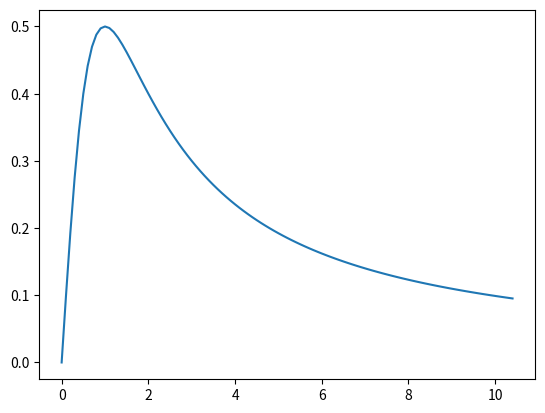

Reproduce this figure in Python. (Note: this script raises an exception after producing the figure.)
from scipy.integrate import odeint
import matplotlib.pyplot as plt
from numpy import arange

dy = lambda y, x: 1 / (1 + x ** 2) - 2 * y ** 2
x = arange(0, 10.5, 0.1)
sol = odeint(dy, 0, x)
print("x={}\n对应的数值解y={}".format(x, sol.T))
plt.plot(x, sol)
plt.show()

import matplotlib.pyplot as plt
from scipy import linspace, exp
from scipy.integrate import odeint
import numpy as np


def fvdp(t, y):
    '''
    要把y看出一个向量，y = [dy0,dy1,dy2,...]分别表示y的n阶导，那么
    y[0]就是需要求解的函数，y[1]表示一阶导，y[2]表示二阶导，以此类推
    '''
    dy1 = y[1]  # y[1]=dy/dt，一阶导
    dy2 = 1000 * (1 - y[0] ** 2) * y[1] - y[0]
    # y[0]是最初始，也就是需要求解的函数
    # 注意返回的顺序是[一阶导， 二阶导]，这就形成了一阶微分方程组
    return [dy1, dy2]


def solve_second_order_ode():
    '''
    求解二阶ODE
    '''
    x = arange(0, 0.25, 0.01)  # 给x规定范围
    y0 = [0.0, 2.0]  # 初值条件
    # 初值[3.0, -5.0]表示y(0)=3,y'(0)=-5
    # 返回y，其中y[:,0]是y[0]的值，就是最终解，y[:,1]是y'(x)的值
    y = odeint(fvdp, y0, x, tfirst=True)

    y1, = plt.plot(x, y[:, 0], label='y')
    y1_1, = plt.plot(x, y[:, 1], label='y‘')
    plt.legend(handles=[y1, y1_1])  # 创建图例

    plt.show()


solve_second_order_ode()
